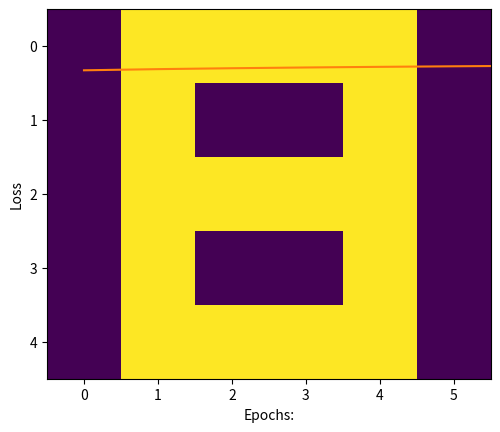

This figure's Python source:
# Creating data set

# A
a =[0, 0, 1, 1, 0, 0,
0, 1, 0, 0, 1, 0,
1, 1, 1, 1, 1, 1,
1, 0, 0, 0, 0, 1,
1, 0, 0, 0, 0, 1]
# B
b =[0, 1, 1, 1, 1, 0,
0, 1, 0, 0, 1, 0,
0, 1, 1, 1, 1, 0,
0, 1, 0, 0, 1, 0,
0, 1, 1, 1, 1, 0]
# C
c =[0, 1, 1, 1, 1, 0,
0, 1, 0, 0, 0, 0,
0, 1, 0, 0, 0, 0,
0, 1, 0, 0, 0, 0,
0, 1, 1, 1, 1, 0]

# Creating labels
y =[[1, 0, 0],
[0, 1, 0],
[0, 0, 1]]

import numpy as np
import matplotlib.pyplot as plt
# visualizing the data, ploting A.
# plt.imshow(np.array(a).reshape(5, 6))
# plt.show()


# converting data and labels into numpy array

"""
Convert the matrix of 0 and 1 into one hot vector
so that we can directly feed it to the neural network,
these vectors are then stored in a list x.
"""

x =[np.array(a).reshape(1, 30), np.array(b).reshape(1, 30),
                np.array(c).reshape(1, 30)]


# Labels are also converted into NumPy array
y = np.array(y)


print(x, "\n\n", y)

# activation function

def sigmoid(x):
  return(1/(1 + np.exp(-x)))

# Creating the Feed forward neural network
# 1 Input layer(1, 30)
# 1 hidden layer (1, 5)
# 1 output layer(3, 3)

def f_forward(x, w1, w2):
  # hidden
  z1 = x.dot(w1)# input from layer 1
  a1 = sigmoid(z1)# out put of layer 2
  
  # Output layer
  z2 = a1.dot(w2)# input of out layer
  a2 = sigmoid(z2)# output of out layer
  return(a2)

# initializing the weights randomly
def generate_wt(x, y):
  l =[]
  for i in range(x * y):
    l.append(np.random.randn())
  return(np.array(l).reshape(x, y))
  
# for loss we will be using mean square error(MSE)
def loss(out, Y):
  s =(np.square(out-Y))
  s = np.sum(s)/len(y)
  return(s)

# Back propagation of error
def back_prop(x, y, w1, w2, alpha):
  
  # hidden layer
  z1 = x.dot(w1)# input from layer 1
  a1 = sigmoid(z1)# output of layer 2
  
  # Output layer
  z2 = a1.dot(w2)# input of out layer
  a2 = sigmoid(z2)# output of out layer
  # error in output layer
  d2 =(a2-y)
  d1 = np.multiply((w2.dot((d2.transpose()))).transpose(),
                (np.multiply(a1, 1-a1)))

  # Gradient for w1 and w2
  w1_adj = x.transpose().dot(d1)
  w2_adj = a1.transpose().dot(d2)
  
  # Updating parameters
  w1 = w1-(alpha*(w1_adj))
  w2 = w2-(alpha*(w2_adj))
  
  return(w1, w2)

def train(x, Y, w1, w2, alpha = 0.01, epoch = 10):
  acc =[]
  losss =[]
  for j in range(epoch):
    l =[]
    for i in range(len(x)):
      out = f_forward(x[i], w1, w2)
      l.append((loss(out, Y[i])))
      w1, w2 = back_prop(x[i], y[i], w1, w2, alpha)
    print("epochs:", j + 1, "======== acc:", (1-(sum(l)/len(x)))*100)
    acc.append((1-(sum(l)/len(x)))*100)
    losss.append(sum(l)/len(x))
  return(acc, losss, w1, w2)

def predict(x, w1, w2):
  Out = f_forward(x, w1, w2)
  maxm = 0
  k = 0
  for i in range(len(Out[0])):
    if(maxm<Out[0][i]):
      maxm = Out[0][i]
      k = i
  if(k == 0):
    print("Image is of letter A.")
  elif(k == 1):
    print("Image is of letter B.")
  else:
    print("Image is of letter C.")
  plt.imshow(x.reshape(5, 6))
  plt.show()


w1 = generate_wt(30, 5)
w2 = generate_wt(5, 3)
print(w1, "\n\n", w2)


# """The arguments of train function are data set list x,
# correct labels y, weights w1, w2, learning rate = 0.1,
# no of epochs or iteration.The function will return the
# matrix of accuracy and loss and also the matrix of
# trained weights w1, w2"""

acc, losss, w1, w2 = train(x, y, w1, w2, 0.1, 100)


import matplotlib.pyplot as plt1

# ploting accuracy
plt1.plot(acc)
plt1.ylabel('Accuracy')
plt1.xlabel("Epochs:")
plt1.show()

# plotting Loss
plt1.plot(losss)
plt1.ylabel('Loss')
plt1.xlabel("Epochs:")
plt1.show()


# the trained weights are
print(w1, "\n", w2)

# """
# The predict function will take the following arguments:
# 1) image matrix
# 2) w1 trained weights
# 3) w2 trained weights
# """
predict(x[1], w1, w2)



